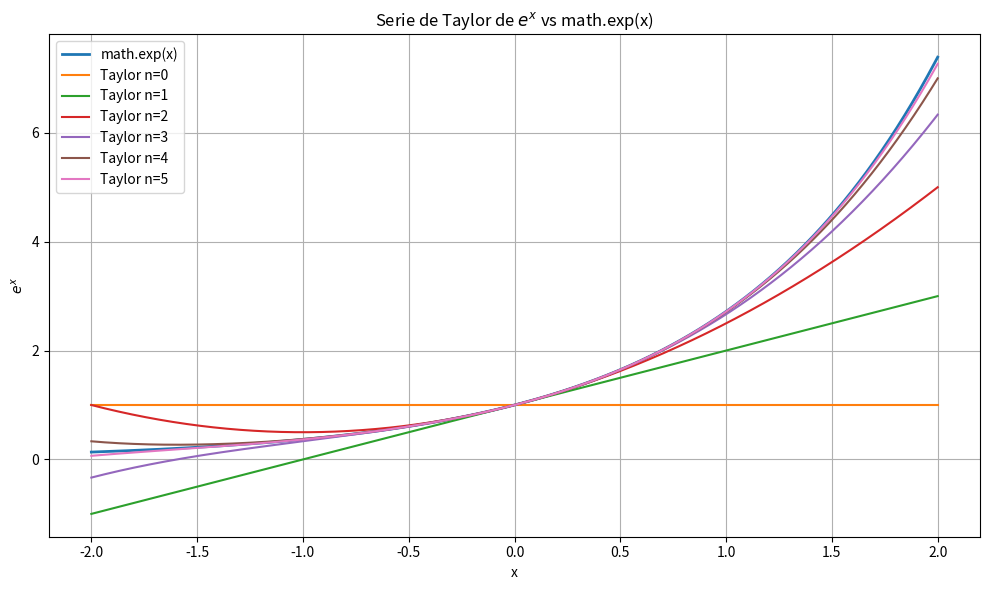
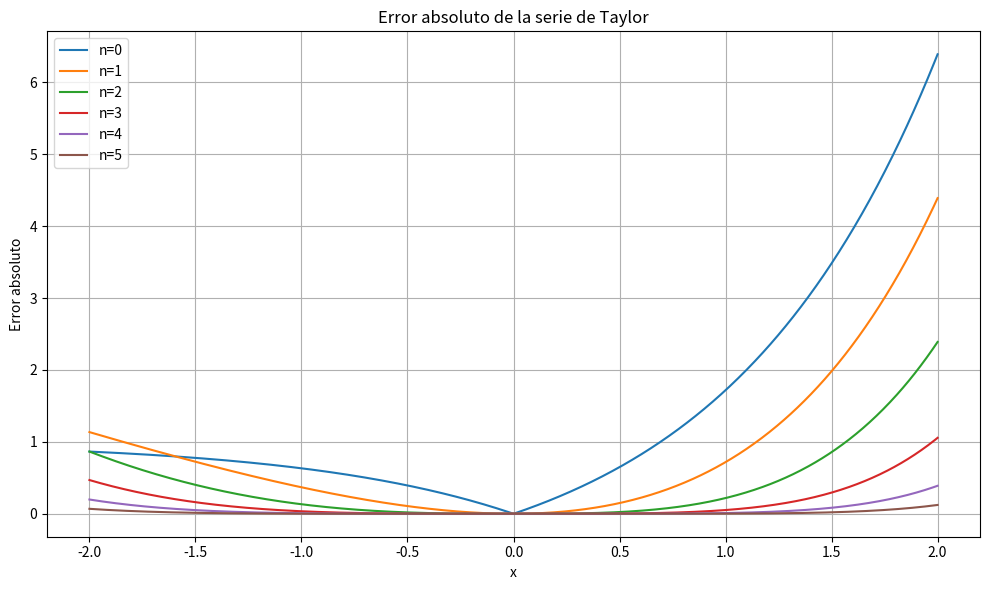
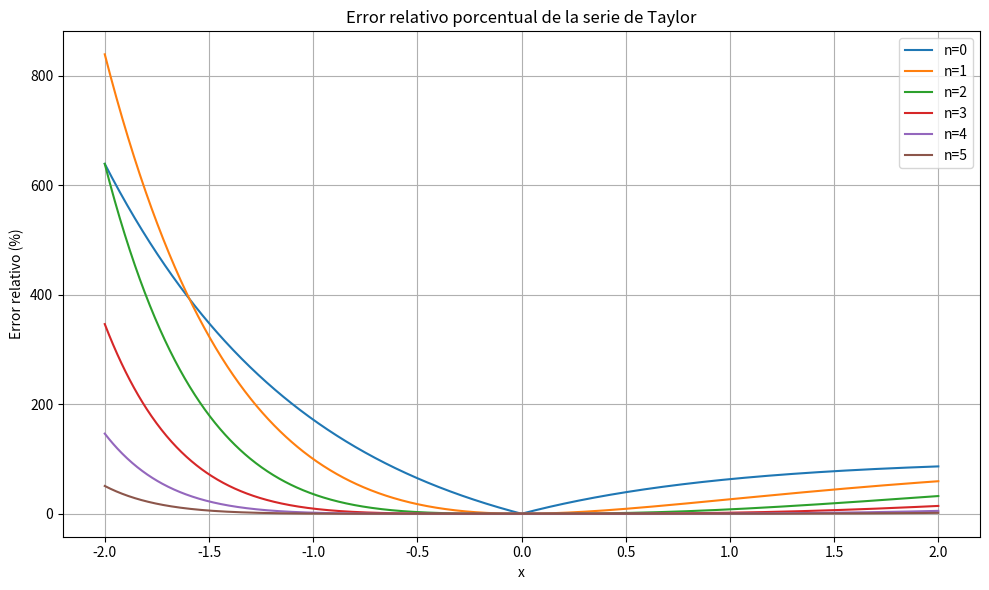

Source code (Python) for these figures, in order:
import math
import matplotlib.pyplot as plt

# ---------------------------------------------------------
# Serie de Taylor de e^x centrada en a = 0
# ---------------------------------------------------------

def exponencial_taylor(x, n):
    """
    Aproximación de e^x mediante la serie de Taylor
    centrada en a = 0 hasta el orden n.
    """
    suma = 0.0

    for k in range(n + 1):
        suma += x**k / math.factorial(k)

    return suma


# ---------------------------------------------------------
# Parámetros
# ---------------------------------------------------------

# Intervalo donde se evaluará la función
x_min = -2
x_max = 2

# Número de puntos
num_puntos = 1000

# Órdenes de Taylor: n < 6
ordenes = range(6)

# Generar valores de x
x_values = [
    x_min + i * (x_max - x_min) / (num_puntos - 1)
    for i in range(num_puntos)
]


# ---------------------------------------------------------
# Calcular errores
# ---------------------------------------------------------

errores = {}

for n in ordenes:

    error_absoluto = []
    error_relativo = []

    for x in x_values:

        # Valor aproximado mediante Taylor
        aproximacion = exponencial_taylor(x, n)

        # Valor "exacto" usando math.exp
        exacto = math.exp(x)

        # Error absoluto
        error = abs(exacto - aproximacion)

        # Error relativo porcentual
        if exacto != 0:
            error_porcentual = (error / abs(exacto)) * 100
        else:
            error_porcentual = 0

        error_absoluto.append(error)
        error_relativo.append(error_porcentual)

    errores[n] = {
        "absoluto": error_absoluto,
        "relativo": error_relativo
    }


# ---------------------------------------------------------
# Gráfica de las aproximaciones
# ---------------------------------------------------------

plt.figure(figsize=(10, 6))

# Función exacta
y_exacta = [math.exp(x) for x in x_values]

plt.plot(
    x_values,
    y_exacta,
    label="math.exp(x)",
    linewidth=2
)

# Aproximaciones de Taylor
for n in ordenes:

    y_taylor = [
        exponencial_taylor(x, n)
        for x in x_values
    ]

    plt.plot(
        x_values,
        y_taylor,
        label=f"Taylor n={n}"
    )

plt.xlabel("x")
plt.ylabel("$e^x$")
plt.title("Serie de Taylor de $e^x$ vs math.exp(x)")
plt.grid(True)
plt.legend()
plt.tight_layout()

plt.savefig("comparacion_taylor_exp.png", dpi=300)

plt.show()


# ---------------------------------------------------------
# Gráfica del error absoluto
# ---------------------------------------------------------

plt.figure(figsize=(10, 6))

for n in ordenes:

    plt.plot(
        x_values,
        errores[n]["absoluto"],
        label=f"n={n}"
    )

plt.xlabel("x")
plt.ylabel("Error absoluto")
plt.title("Error absoluto de la serie de Taylor")
plt.grid(True)
plt.legend()
plt.tight_layout()

plt.savefig("error_absoluto_taylor.png", dpi=300)

plt.show()


# ---------------------------------------------------------
# Gráfica del error relativo porcentual
# ---------------------------------------------------------

plt.figure(figsize=(10, 6))

for n in ordenes:

    plt.plot(
        x_values,
        errores[n]["relativo"],
        label=f"n={n}"
    )

plt.xlabel("x")
plt.ylabel("Error relativo (%)")
plt.title("Error relativo porcentual de la serie de Taylor")
plt.grid(True)
plt.legend()
plt.tight_layout()

plt.show()


# ---------------------------------------------------------
# Mostrar el error máximo para cada n
# ---------------------------------------------------------

print("\nERROR MÁXIMO PARA CADA ORDEN")
print("-" * 50)

for n in ordenes:

    error_max = max(errores[n]["absoluto"])
    error_rel_max = max(errores[n]["relativo"])

    print(
        f"n = {n}: "
        f"Error absoluto máximo = {error_max:.10e}, "
        f"Error relativo máximo = {error_rel_max:.10e} %"
    )
